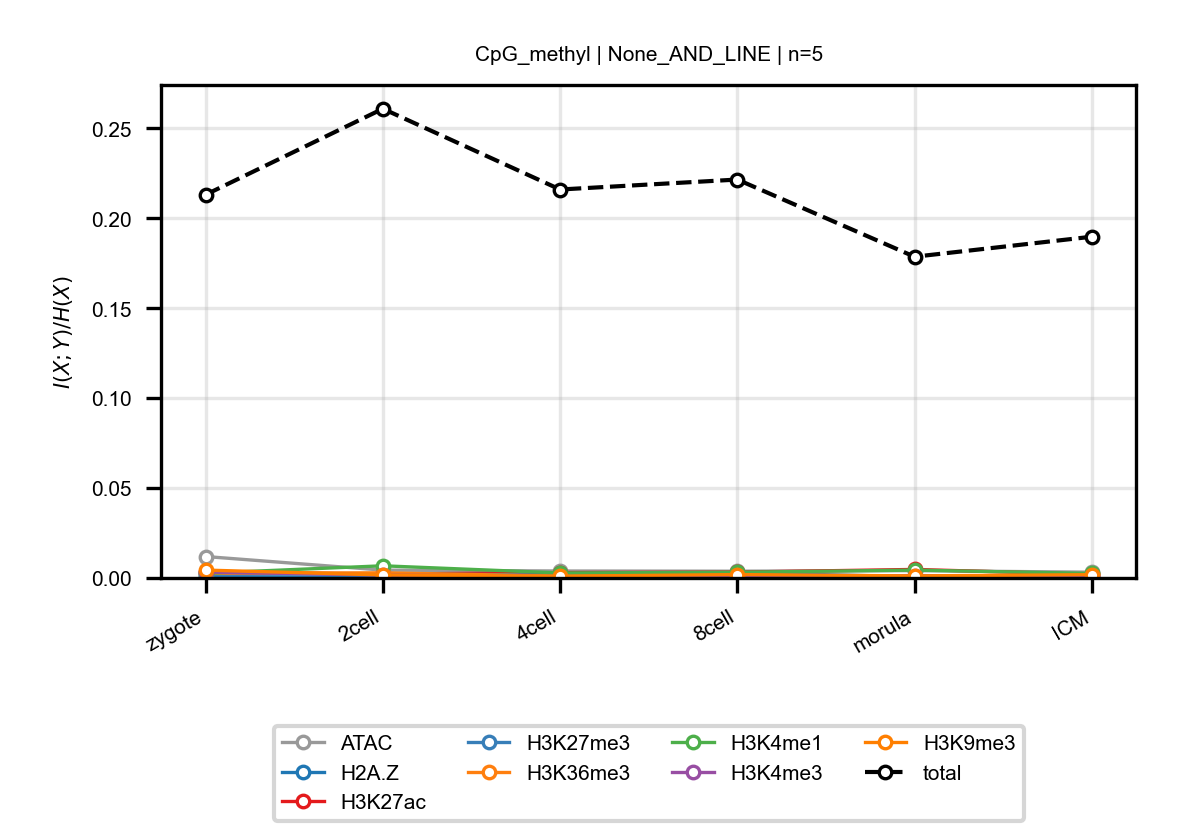

The table this chart was drawn from, first rows:
anchor, target, n_bins, stage, block, normalized_mi
CpG_methyl, ATAC, 5, zygote, None_AND_LINE, 0.01192
CpG_methyl, ATAC, 5, 2cell, None_AND_LINE, 0.004368
CpG_methyl, ATAC, 5, 4cell, None_AND_LINE, 0.003875
CpG_methyl, ATAC, 5, 8cell, None_AND_LINE, 0.003767
CpG_methyl, ATAC, 5, morula, None_AND_LINE, 0.004076
CpG_methyl, ATAC, 5, ICM, None_AND_LINE, 0.003206
CpG_methyl, H2A.Z, 5, zygote, None_AND_LINE, 0.0002965
CpG_methyl, H2A.Z, 5, 2cell, None_AND_LINE, 0.0004939
CpG_methyl, H2A.Z, 5, 4cell, None_AND_LINE, 0.0008112
CpG_methyl, H2A.Z, 5, 8cell, None_AND_LINE, 0.0005655
CpG_methyl, H2A.Z, 5, morula, None_AND_LINE, 0.0007601
CpG_methyl, H2A.Z, 5, ICM, None_AND_LINE, 0.0007197
CpG_methyl, H3K27ac, 5, zygote, None_AND_LINE, 0.003362
CpG_methyl, H3K27ac, 5, 2cell, None_AND_LINE, 0.002142
CpG_methyl, H3K27ac, 5, 4cell, None_AND_LINE, 0.002994
CpG_methyl, H3K27ac, 5, 8cell, None_AND_LINE, 0.003245
CpG_methyl, H3K27ac, 5, morula, None_AND_LINE, 0.004744
CpG_methyl, H3K27ac, 5, ICM, None_AND_LINE, 0.001998
CpG_methyl, H3K27me3, 5, zygote, None_AND_LINE, 0.001925
CpG_methyl, H3K27me3, 5, 2cell, None_AND_LINE, 0.002372
CpG_methyl, H3K27me3, 5, 4cell, None_AND_LINE, 0.00157
CpG_methyl, H3K27me3, 5, 8cell, None_AND_LINE, 0.00294
CpG_methyl, H3K27me3, 5, morula, None_AND_LINE, 0.0006887
CpG_methyl, H3K27me3, 5, ICM, None_AND_LINE, 0.0004687
CpG_methyl, H3K36me3, 5, zygote, None_AND_LINE, 0.002661
CpG_methyl, H3K36me3, 5, 2cell, None_AND_LINE, 0.002856
CpG_methyl, H3K36me3, 5, 4cell, None_AND_LINE, 0.001021
CpG_methyl, H3K36me3, 5, 8cell, None_AND_LINE, 0.00172
CpG_methyl, H3K36me3, 5, morula, None_AND_LINE, 0.0003409
CpG_methyl, H3K36me3, 5, ICM, None_AND_LINE, 0.001974
CpG_methyl, H3K4me1, 5, zygote, None_AND_LINE, 0.002638
CpG_methyl, H3K4me1, 5, 2cell, None_AND_LINE, 0.006774
CpG_methyl, H3K4me1, 5, 4cell, None_AND_LINE, 0.002782
CpG_methyl, H3K4me1, 5, 8cell, None_AND_LINE, 0.003181
CpG_methyl, H3K4me1, 5, morula, None_AND_LINE, 0.004373
CpG_methyl, H3K4me1, 5, ICM, None_AND_LINE, 0.002509
CpG_methyl, H3K4me3, 5, zygote, None_AND_LINE, 0.003289
CpG_methyl, H3K4me3, 5, 2cell, None_AND_LINE, 0.001631
CpG_methyl, H3K4me3, 5, 4cell, None_AND_LINE, 0.0007802
CpG_methyl, H3K4me3, 5, 8cell, None_AND_LINE, 0.0007928
CpG_methyl, H3K4me3, 5, morula, None_AND_LINE, 0.001323
CpG_methyl, H3K4me3, 5, ICM, None_AND_LINE, 0.0008647
CpG_methyl, H3K9me3, 5, zygote, None_AND_LINE, 0.004379
CpG_methyl, H3K9me3, 5, 2cell, None_AND_LINE, 0.001668
CpG_methyl, H3K9me3, 5, 4cell, None_AND_LINE, 0.0009983
CpG_methyl, H3K9me3, 5, 8cell, None_AND_LINE, 0.001892
CpG_methyl, H3K9me3, 5, morula, None_AND_LINE, 0.001143
CpG_methyl, H3K9me3, 5, ICM, None_AND_LINE, 0.001839
CpG_methyl, total, 5, zygote, None_AND_LINE, 0.2132
CpG_methyl, total, 5, 2cell, None_AND_LINE, 0.261
CpG_methyl, total, 5, 4cell, None_AND_LINE, 0.216
CpG_methyl, total, 5, 8cell, None_AND_LINE, 0.2216
CpG_methyl, total, 5, morula, None_AND_LINE, 0.1787
CpG_methyl, total, 5, ICM, None_AND_LINE, 0.1898
